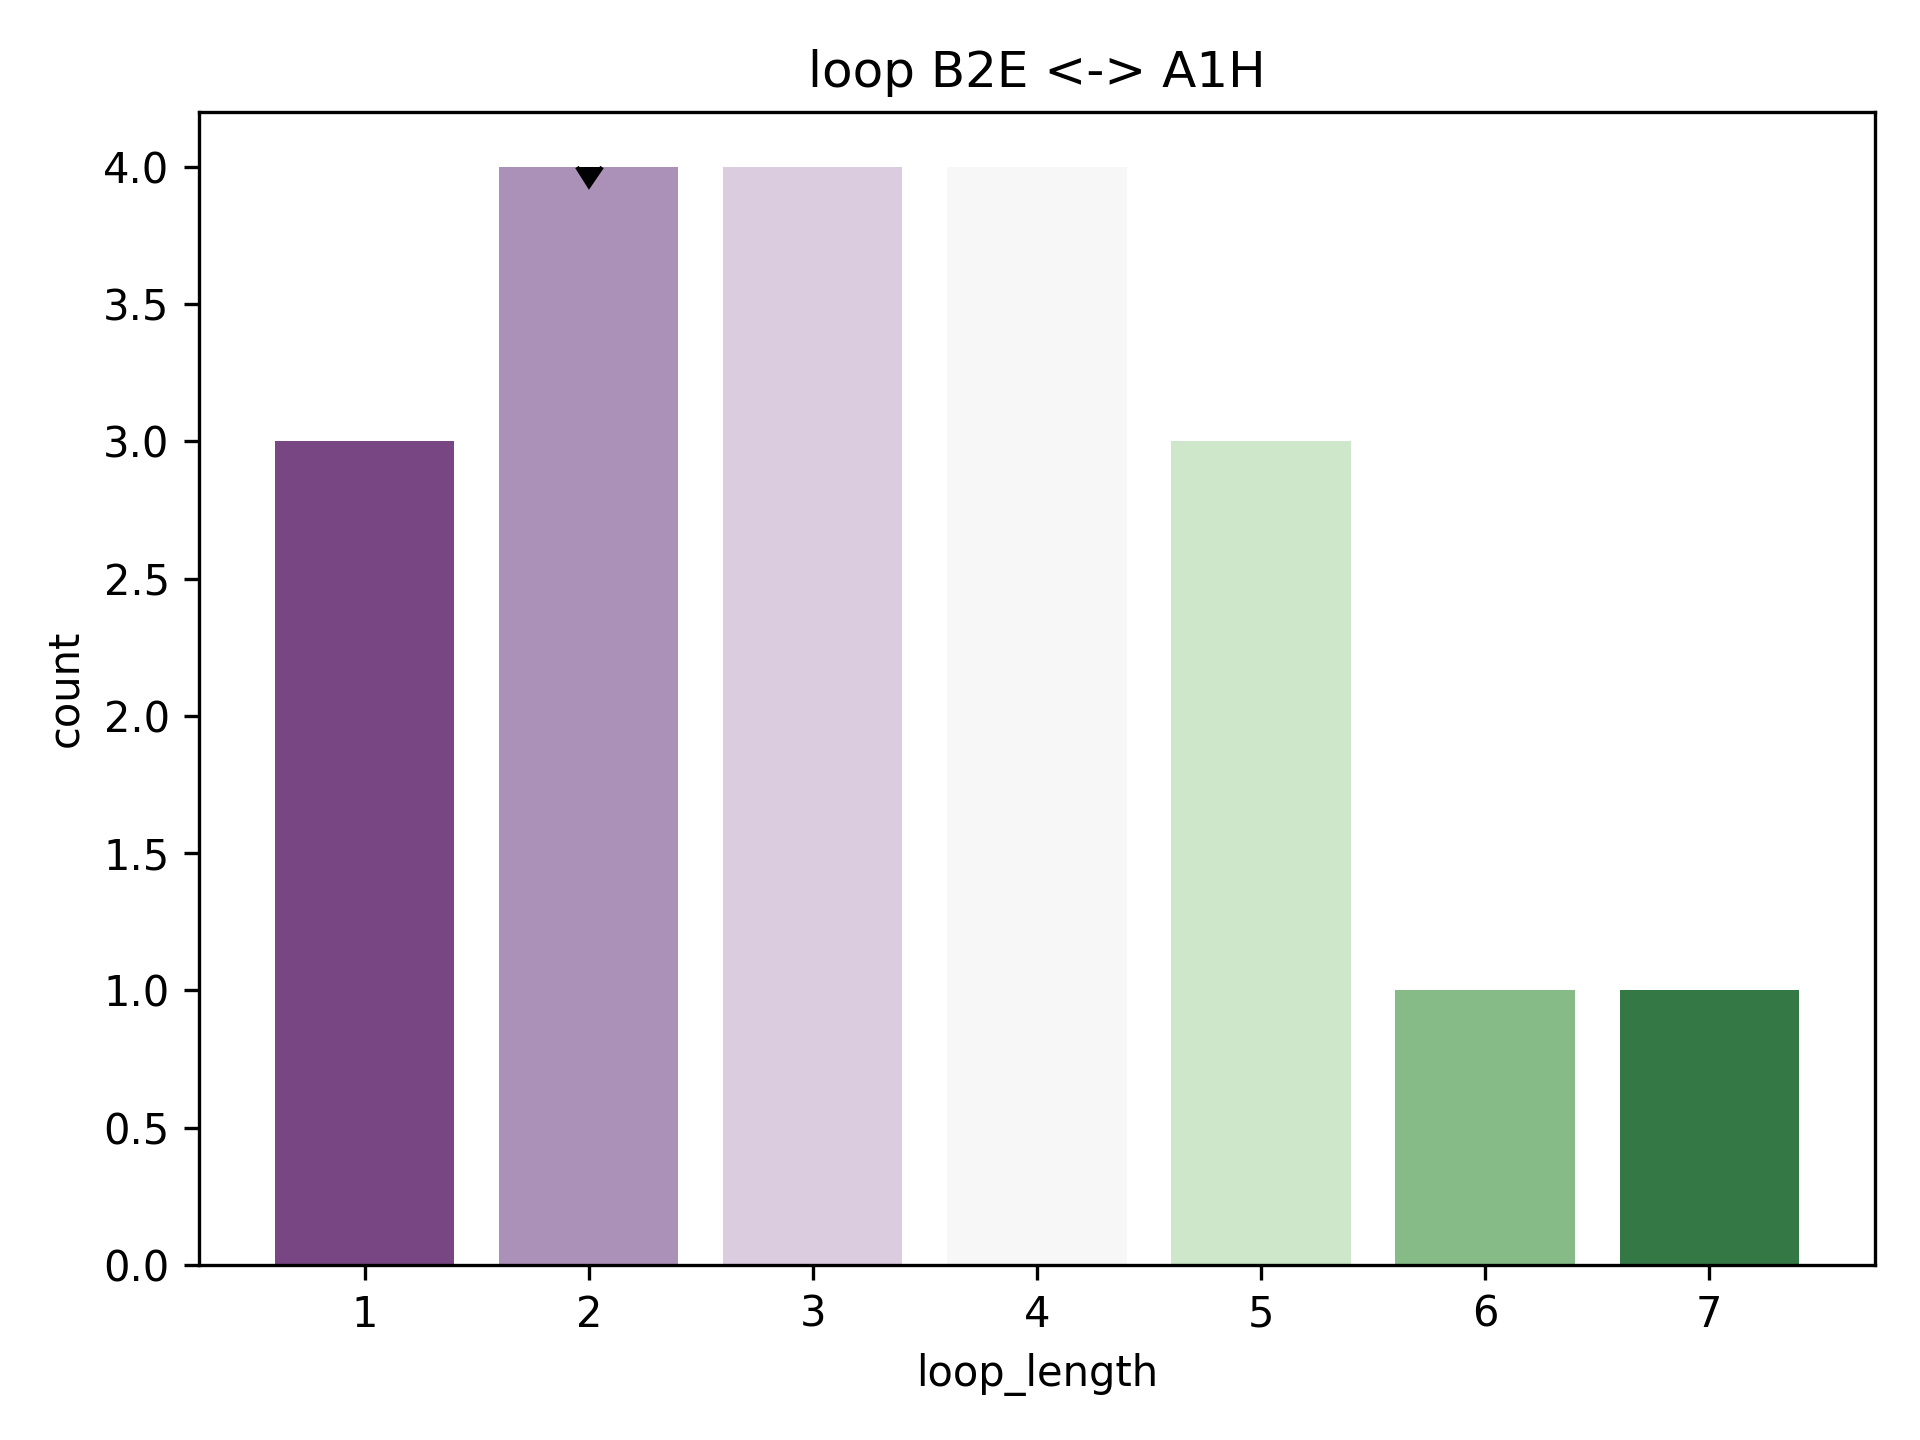

The table this chart was drawn from, first rows:
rmsd, pdb, chain, match, abego, 3mers, 9mers, loop, loop_length, length_count
1.965, 1y81, A, [(80, 87), (90, 102)], BABBBBBBGABBAAAAAAAAAAG, /work/lpdi/databases/frags/y8/1y81_A.200…, /work/lpdi/databases/frags/y8/1y81_A.200…, GA, 2, 4
2.074, 1y81, A, [(57, 64), (67, 79)], ABBBBABBAAAAAAAAAAAAAAG, /work/lpdi/databases/frags/y8/1y81_A.200…, /work/lpdi/databases/frags/y8/1y81_A.200…, AA, 2, 4
